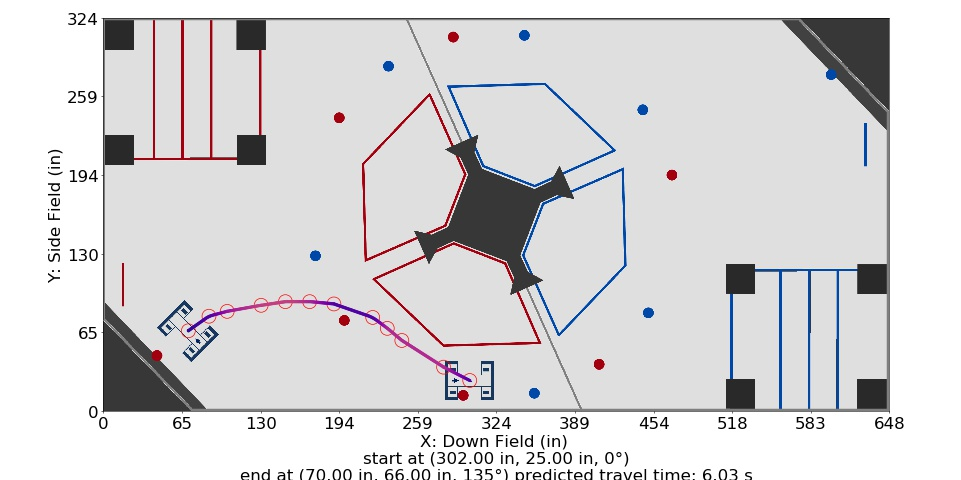

The data file committed next to this chart (first rows):
Distance (in), Time (s), X (in), Y (in), Velocity (in/s), Orientation (deg), Touch, Way X (in), Way Y (in), Way Velocity (in/s), Way Orientation (deg), Way Turn Radius (in), Touch this Point
0.0, 0.0, 302.0, 25.0, 24.0, 0.0, 0, 302.0, 25.0, 24.0, 0.0, 3.0, 0.0
1, 0.04001, 301.1, 25.45, 25.98, 2.892, 0, 280.4, 36.0, 72.0, 70.0, 3.0, 0.0
2, 0.07709, 300.2, 25.91, 27.97, 5.784, 0, 246.0, 58.0, 72.0, 70.0, 3.0, 0.0
3, 0.1116, 299.3, 26.36, 29.95, 8.676, 0, 234.0, 68.0, 72.0, 70.0, 3.0, 0.0
4, 0.1439, 298.4, 26.82, 31.93, 11.57, 0, 222.0, 77.0, 24.0, 70.0, 30.0, 0.0
5, 0.1743, 297.5, 27.27, 33.92, 14.46, 0, 190.0, 88.11, 24.0, 70.0, 3.0, 0.0
6, 0.203, 296.7, 27.73, 35.9, 17.35, 0, 170.0, 90.0, 84.0, 70.0, 35.0, 0.0
7, 0.2301, 295.8, 28.18, 37.88, 20.24, 0, 150.0, 90.0, 84.0, 90.0, 20.0, 0.0
8, 0.2558, 294.9, 28.64, 39.87, 23.14, 0, 130.0, 87.0, 84.0, 135.0, 3.0, 0.0
9, 0.2803, 294, 29.09, 41.85, 26.03, 0, 102.0, 82.0, 60.0, 135.0, 15.0, 0.0
10, 0.3036, 293.1, 29.54, 43.83, 28.92, 0, 87.0, 78.0, 24.0, 135.0, 20.0, 0.0
11, 0.3259, 292.2, 30, 45.81, 31.81, 0, 70.0, 66.0, 12.0, 135.0, 3.0, 0
12, 0.3473, 291.3, 30.45, 47.8, 34.71, 0, , , , , , 
13, 0.3678, 290.4, 30.91, 49.78, 37.6, 0, , , , , , 
14, 0.3875, 289.5, 31.36, 51.76, 40.49, 0, , , , , , 
15, 0.4064, 288.6, 31.82, 53.75, 43.38, 0, , , , , , 
16, 0.4247, 287.7, 32.27, 55.73, 46.27, 0, , , , , , 
17, 0.4423, 286.9, 32.73, 57.71, 49.17, 0, , , , , , 
18, 0.4594, 286, 33.18, 59.7, 52.06, 0, , , , , , 
19, 0.4758, 285.1, 33.63, 61.68, 54.95, 0, , , , , , 
20, 0.4918, 284.2, 34.09, 63.66, 57.84, 0, , , , , , 
21, 0.5073, 283.3, 34.54, 65.65, 60.73, 0, , , , , , 
22, 0.5223, 282.4, 35, 67.63, 63.63, 0, , , , , , 
23, 0.5368, 281.5, 35.45, 69.61, 66.52, 0, , , , , , 
24, 0.551, 280.6, 35.91, 71.6, 69.41, 0, , , , , , 
24.2, 0.5539, 280.4, 36.0, 71.81, 69.41, 0, , , , , , 
25.2, 0.5678, 279.6, 36.54, 72.0, 69.43, 0, , , , , , 
26.2, 0.5816, 278.8, 37.08, 72.0, 69.44, 0, , , , , , 
27.2, 0.5955, 277.9, 37.61, 72.0, 69.46, 0, , , , , , 
28.2, 0.6094, 277.1, 38.15, 72.0, 69.47, 0, , , , , , 
29.2, 0.6233, 276.2, 38.69, 72.0, 69.49, 0, , , , , , 
30.2, 0.6372, 275.4, 39.23, 72.0, 69.5, 0, , , , , , 
31.2, 0.6511, 274.5, 39.77, 72.0, 69.51, 0, , , , , , 
32.2, 0.665, 273.7, 40.31, 72.0, 69.53, 0, , , , , , 
33.2, 0.6789, 272.9, 40.84, 72.0, 69.54, 0, , , , , , 
34.2, 0.6928, 272, 41.38, 72.0, 69.56, 0, , , , , , 
35.2, 0.7066, 271.2, 41.92, 72.0, 69.57, 0, , , , , , 
36.2, 0.7205, 270.3, 42.46, 72.0, 69.59, 0, , , , , , 
37.2, 0.7344, 269.5, 43, 72.0, 69.6, 0, , , , , , 
38.2, 0.7483, 268.6, 43.54, 72.0, 69.62, 0, , , , , , 
39.2, 0.7622, 267.8, 44.07, 72.0, 69.63, 0, , , , , , 
40.2, 0.7761, 267, 44.61, 72.0, 69.64, 0, , , , , , 
41.2, 0.79, 266.1, 45.15, 72.0, 69.66, 0, , , , , , 
42.2, 0.8039, 265.3, 45.69, 72.0, 69.67, 0, , , , , , 
43.2, 0.8178, 264.4, 46.23, 72.0, 69.69, 0, , , , , , 
44.2, 0.8316, 263.6, 46.77, 72.0, 69.7, 0, , , , , , 
45.2, 0.8455, 262.7, 47.3, 72.0, 69.72, 0, , , , , , 
46.2, 0.8594, 261.9, 47.84, 72.0, 69.73, 0, , , , , , 
47.2, 0.8733, 261.1, 48.38, 72.0, 69.75, 0, , , , , , 
48.2, 0.8872, 260.2, 48.92, 72.0, 69.76, 0, , , , , , 
49.2, 0.9011, 259.4, 49.46, 72.0, 69.77, 0, , , , , , 
50.2, 0.915, 258.5, 50, 72.0, 69.79, 0, , , , , , 
51.2, 0.9289, 257.7, 50.53, 72.0, 69.8, 0, , , , , , 
52.2, 0.9428, 256.8, 51.07, 72.0, 69.82, 0, , , , , , 
53.2, 0.9566, 256, 51.61, 72.0, 69.83, 0, , , , , , 
54.2, 0.9705, 255.2, 52.15, 72.0, 69.85, 0, , , , , , 
55.2, 0.9844, 254.3, 52.69, 72.0, 69.86, 0, , , , , , 
56.2, 0.9983, 253.5, 53.23, 72.0, 69.87, 0, , , , , , 
57.2, 1.012, 252.6, 53.76, 72.0, 69.89, 0, , , , , , 
58.2, 1.026, 251.8, 54.3, 72.0, 69.9, 0, , , , , , 
... 199 more rows
